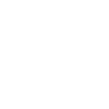
t = 0.00 s
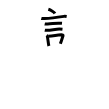
t = 6.00 s
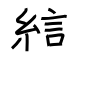
t = 12.00 s
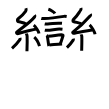
t = 18.00 s
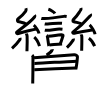
t = 24.00 s
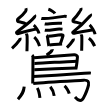
t = 30.00 s

The animated SVG that drew these frames (rendered in a browser with its animation timeline set to each time). Animation: 30 SMIL elements (animate=30); one cycle of 30.00 s.

<svg width="109px" height="109px" viewBox="0 0 px 109px" xmlns="http://www.w3.org/2000/svg" xmlns:xlink="http://www.w3.org/1999/xlink" xml:space="preserve" version="1.1"  baseProfile="full">
<path d="M48.33,9.25c2.32,0.75,5.99,3.09,6.57,4.26" style="fill:none;stroke:black;stroke-width:3;opacity:0">
  <animate attributeType="CSS" attributeName="opacity" from="0" to="1" begin="0s" dur="1s" repeatCount="0" fill="freeze" />
</path>
<path d="M41.31,18.44c0.54,0.14,2.61,0.16,3.16,0.14C51.17,18.33,60,17,63.94,16.37c0.89-0.14,2.27,0.07,2.72,0.14" style="fill:none;stroke:black;stroke-width:3;opacity:0">
  <animate attributeType="CSS" attributeName="opacity" from="0" to="1" begin="1s" dur="1s" repeatCount="0" fill="freeze" />
</path>
<path d="M44.7,23.93c0.37,0.08,2.61,0.08,2.97,0.08c3.81-0.09,7.11-0.83,10.86-0.83c0.61,0,3.16,0.04,3.46,0.07" style="fill:none;stroke:black;stroke-width:3;opacity:0">
  <animate attributeType="CSS" attributeName="opacity" from="0" to="1" begin="2s" dur="1s" repeatCount="0" fill="freeze" />
</path>
<path d="M44.78,30.17c0.33,0.06,2.35,0.07,2.68,0.06c3.43-0.07,8.52-1.12,11.9-1.12c0.55,0,2.84,0.03,3.12,0.06" style="fill:none;stroke:black;stroke-width:3;opacity:0">
  <animate attributeType="CSS" attributeName="opacity" from="0" to="1" begin="3s" dur="1s" repeatCount="0" fill="freeze" />
</path>
<path d="M46.45,35.43c0.29,0.18,0.62,0.33,0.72,0.57c0.83,2.11,0.88,6.9,1.72,10" style="fill:none;stroke:black;stroke-width:3;opacity:0">
  <animate attributeType="CSS" attributeName="opacity" from="0" to="1" begin="4s" dur="1s" repeatCount="0" fill="freeze" />
</path>
<path d="M48.27,36.3c5.38-0.45,8-1.17,12.96-1.62c1.24-0.11,2,0.52,1.82,1.03c-0.74,2.13-1.39,4.59-2.7,8.13" style="fill:none;stroke:black;stroke-width:3;opacity:0">
  <animate attributeType="CSS" attributeName="opacity" from="0" to="1" begin="5s" dur="1s" repeatCount="0" fill="freeze" />
</path>
<path d="M49.49,44.89c4.01-0.27,7.1-0.37,12.6-0.79" style="fill:none;stroke:black;stroke-width:3;opacity:0">
  <animate attributeType="CSS" attributeName="opacity" from="0" to="1" begin="6s" dur="1s" repeatCount="0" fill="freeze" />
</path>
<path d="M25.9,8.25c0.31,0.99,0.56,1.82-0.16,2.82C24,13.5,21.03,16.68,17.92,19c-0.64,0.48-0.62,2.3,0,2.49c3.26,0.99,5.34,0.65,8.14,2.48" style="fill:none;stroke:black;stroke-width:3;opacity:0">
  <animate attributeType="CSS" attributeName="opacity" from="0" to="1" begin="7s" dur="1s" repeatCount="0" fill="freeze" />
</path>
<path d="M34.53,15.1c0.22,0.35,0.29,1.5,0,1.87c-4.31,5.5-11.57,10-17.49,15.01c-1.36,1.15,0.34,1.81,1.22,1.57c3.7-0.98,13.39-3.55,18.15-4.48" style="fill:none;stroke:black;stroke-width:3;opacity:0">
  <animate attributeType="CSS" attributeName="opacity" from="0" to="1" begin="8s" dur="1s" repeatCount="0" fill="freeze" />
</path>
<path d="M33.75,25.18c1.85,1.47,4.79,6.04,5.25,8.32" style="fill:none;stroke:black;stroke-width:3;opacity:0">
  <animate attributeType="CSS" attributeName="opacity" from="0" to="1" begin="9s" dur="1s" repeatCount="0" fill="freeze" />
</path>
<path d="M26.33,33.55c0.05,0.23,0.73,1.21,0.78,2.68c0.25,7.08-0.16,12.6-0.16,15.01" style="fill:none;stroke:black;stroke-width:3;opacity:0">
  <animate attributeType="CSS" attributeName="opacity" from="0" to="1" begin="10s" dur="1s" repeatCount="0" fill="freeze" />
</path>
<path d="M19.99,37.87c0.13,0.49,0.11,1.47-0.13,1.82c-1.6,2.31-5.6,6.75-7.86,8.73" style="fill:none;stroke:black;stroke-width:3;opacity:0">
  <animate attributeType="CSS" attributeName="opacity" from="0" to="1" begin="11s" dur="1s" repeatCount="0" fill="freeze" />
</path>
<path d="M34.25,37.08c2.62,2.13,4.64,7.08,5.25,9.01" style="fill:none;stroke:black;stroke-width:3;opacity:0">
  <animate attributeType="CSS" attributeName="opacity" from="0" to="1" begin="12s" dur="1s" repeatCount="0" fill="freeze" />
</path>
<path d="M80.87,8c0.26,0.71,0.39,1.25-0.13,2c-2.49,3.57-2.99,5.46-7.43,9.68c-0.44,0.42-0.52,1.63,0,1.77c2.74,0.71,5.44,1.55,8.1,2.18" style="fill:none;stroke:black;stroke-width:3;opacity:0">
  <animate attributeType="CSS" attributeName="opacity" from="0" to="1" begin="13s" dur="1s" repeatCount="0" fill="freeze" />
</path>
<path d="M90.29,14.04c0.22,0.32,0.29,1.35,0,1.69C85.97,20.67,79.14,27.3,73.2,31.82c-1.36,1.04,0.34,1.63,1.22,1.42c3.71-0.88,13.11-2.38,17.88-3.22" style="fill:none;stroke:black;stroke-width:3;opacity:0">
  <animate attributeType="CSS" attributeName="opacity" from="0" to="1" begin="14s" dur="1s" repeatCount="0" fill="freeze" />
</path>
<path d="M89.62,24.84c1.92,1.65,4.95,6.76,5.42,9.32" style="fill:none;stroke:black;stroke-width:3;opacity:0">
  <animate attributeType="CSS" attributeName="opacity" from="0" to="1" begin="15s" dur="1s" repeatCount="0" fill="freeze" />
</path>
<path d="M81.14,34.41c0.04,0.17,0.61,0.86,0.66,1.91c0.21,5.03-0.13,12.72-0.13,14.43" style="fill:none;stroke:black;stroke-width:3;opacity:0">
  <animate attributeType="CSS" attributeName="opacity" from="0" to="1" begin="16s" dur="1s" repeatCount="0" fill="freeze" />
</path>
<path d="M73.29,38.6c0.11,0.42,0.09,1.25-0.11,1.54c-1.27,1.96-4.44,5.73-6.24,7.41" style="fill:none;stroke:black;stroke-width:3;opacity:0">
  <animate attributeType="CSS" attributeName="opacity" from="0" to="1" begin="17s" dur="1s" repeatCount="0" fill="freeze" />
</path>
<path d="M88.84,38.14c2.9,1.89,5.12,6.28,5.79,8" style="fill:none;stroke:black;stroke-width:3;opacity:0">
  <animate attributeType="CSS" attributeName="opacity" from="0" to="1" begin="18s" dur="1s" repeatCount="0" fill="freeze" />
</path>
<path d="M52.23,49.18c0.02,0.14,0.03,0.36-0.03,0.55c-0.39,1.16-2.63,3.72-5.7,5.28" style="fill:none;stroke:black;stroke-width:3;opacity:0">
  <animate attributeType="CSS" attributeName="opacity" from="0" to="1" begin="19s" dur="1s" repeatCount="0" fill="freeze" />
</path>
<path d="M32.13,55.17c0.46,0.46,0.82,1.1,0.82,1.89c0,8.11,0.05,13.75-0.23,26.52" style="fill:none;stroke:black;stroke-width:3;opacity:0">
  <animate attributeType="CSS" attributeName="opacity" from="0" to="1" begin="20s" dur="1s" repeatCount="0" fill="freeze" />
</path>
<path d="M34.02,57.85c2.13-0.06,38.09-2.9,40.17-3.01c1.82-0.09,3.57,1.04,3.29,2.07C77.31,57.54,77,65,75.75,69.39" style="fill:none;stroke:black;stroke-width:3;opacity:0">
  <animate attributeType="CSS" attributeName="opacity" from="0" to="1" begin="21s" dur="1s" repeatCount="0" fill="freeze" />
</path>
<path d="M34.36,63.46c2.61,0,39.42-2.3,42.37-2.3" style="fill:none;stroke:black;stroke-width:3;opacity:0">
  <animate attributeType="CSS" attributeName="opacity" from="0" to="1" begin="22s" dur="1s" repeatCount="0" fill="freeze" />
</path>
<path d="M34.24,69.74c5.31-0.22,34.87-1.5,41.48-1.7" style="fill:none;stroke:black;stroke-width:3;opacity:0">
  <animate attributeType="CSS" attributeName="opacity" from="0" to="1" begin="23s" dur="1s" repeatCount="0" fill="freeze" />
</path>
<path d="M33.03,76.62c13.63-0.77,45.46-2.87,51.31-3.29c2.04-0.15,5.5-0.32,6.54-0.21" style="fill:none;stroke:black;stroke-width:3;opacity:0">
  <animate attributeType="CSS" attributeName="opacity" from="0" to="1" begin="24s" dur="1s" repeatCount="0" fill="freeze" />
</path>
<path d="M33.23,83.45c12.48-1.24,43.35-2.84,50.27-3.29c4.5-0.3,5.75,1.39,5,4.91c-1,4.69-2.25,7.44-5,12.82c-2.22,4.35-5.75,2.37-8.5-0.85" style="fill:none;stroke:black;stroke-width:3;opacity:0">
  <animate attributeType="CSS" attributeName="opacity" from="0" to="1" begin="25s" dur="1s" repeatCount="0" fill="freeze" />
</path>
<path d="M24.21,86.66c-0.46,5.59-2.21,8.09-6.25,12.59" style="fill:none;stroke:black;stroke-width:3;opacity:0">
  <animate attributeType="CSS" attributeName="opacity" from="0" to="1" begin="26s" dur="1s" repeatCount="0" fill="freeze" />
</path>
<path d="M37.25,87.95c1.21,1.87,2.36,7.02,2.66,9.94" style="fill:none;stroke:black;stroke-width:3;opacity:0">
  <animate attributeType="CSS" attributeName="opacity" from="0" to="1" begin="27s" dur="1s" repeatCount="0" fill="freeze" />
</path>
<path d="M50.32,86.69c1.36,1.61,3.52,6.64,3.86,9.15" style="fill:none;stroke:black;stroke-width:3;opacity:0">
  <animate attributeType="CSS" attributeName="opacity" from="0" to="1" begin="28s" dur="1s" repeatCount="0" fill="freeze" />
</path>
<path d="M64.5,85.79c1.68,1.38,4.33,5.67,4.75,7.81" style="fill:none;stroke:black;stroke-width:3;opacity:0">
  <animate attributeType="CSS" attributeName="opacity" from="0" to="1" begin="29s" dur="1s" repeatCount="0" fill="freeze" />
</path>
</svg>
